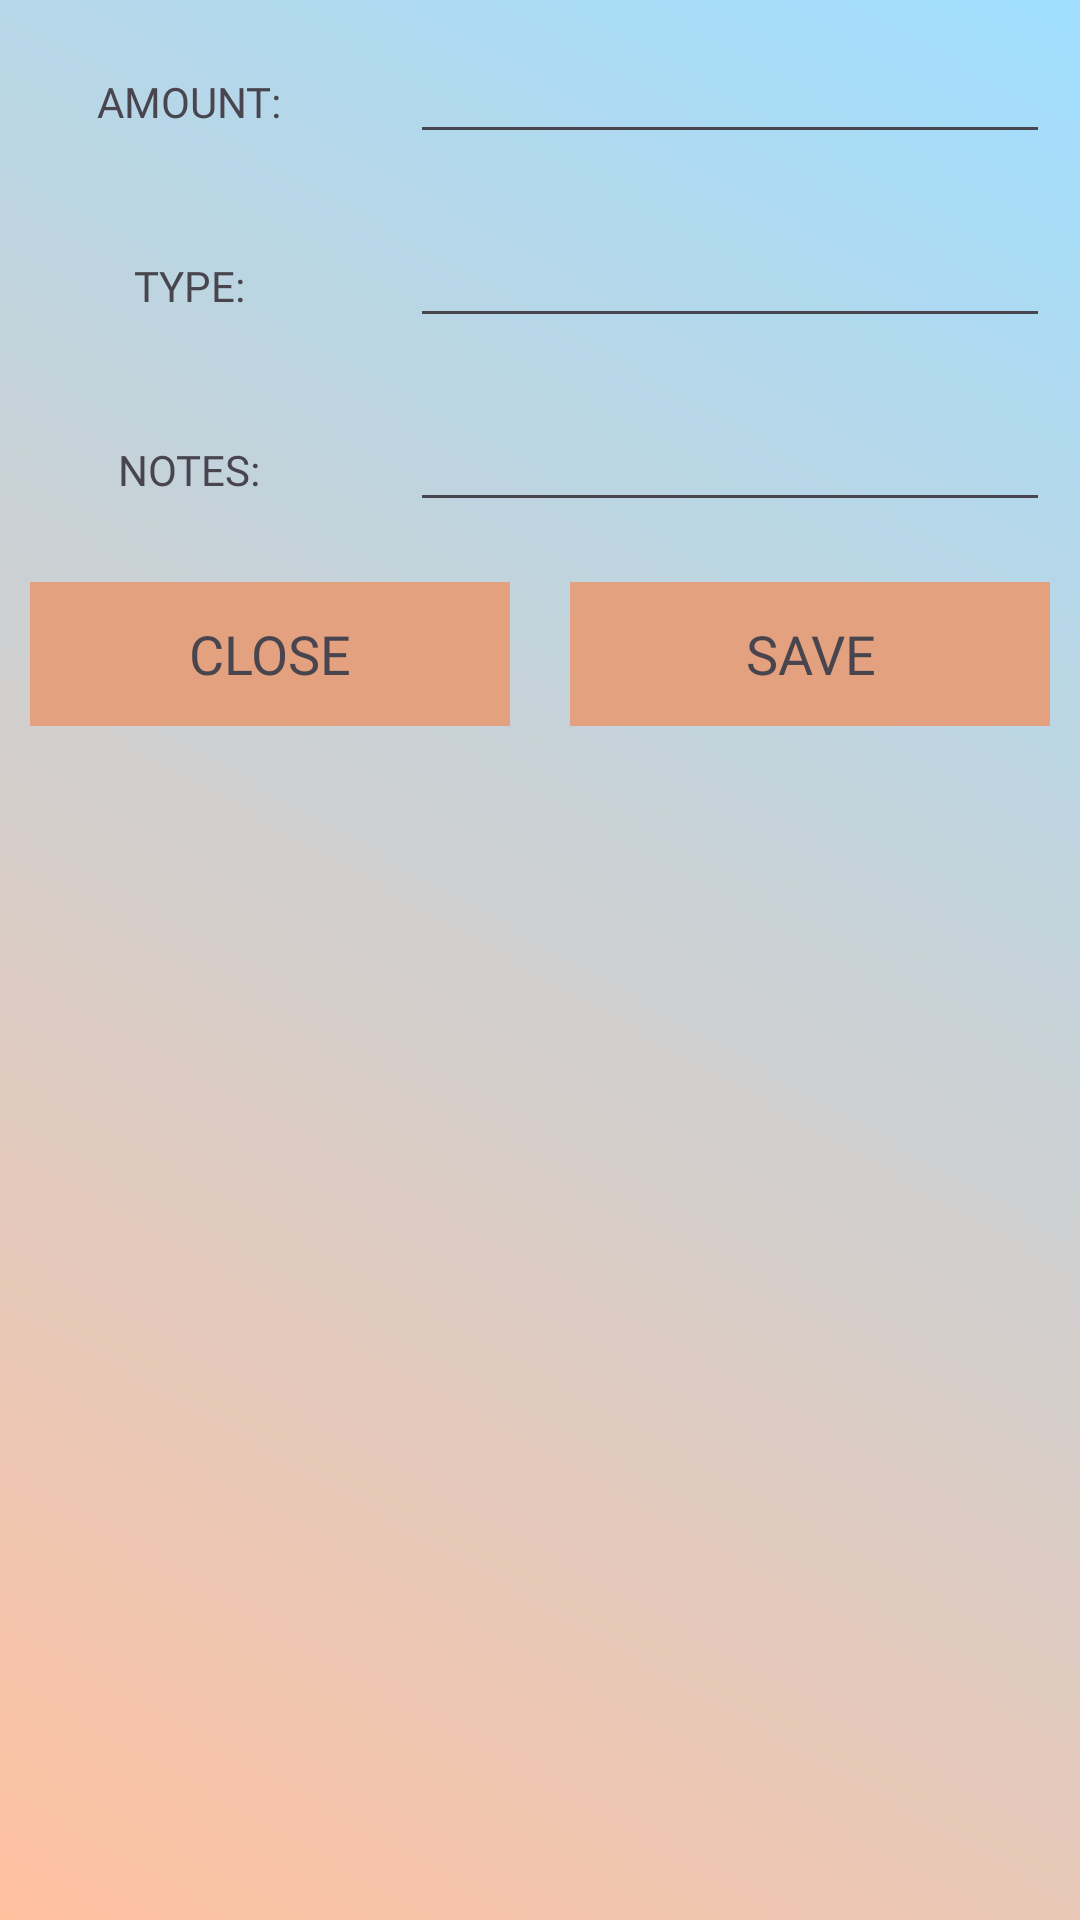

This screen was rendered from an Android layout file. Write that file and the resources it references.
<!-- AndroidManifest.xml: application theme Theme.Swc3404 -->
<!-- res/layout/custom_layout_for_insertdata.xml -->
<?xml version="1.0" encoding="utf-8"?>
<LinearLayout xmlns:android="http://schemas.android.com/apk/res/android"
    android:layout_width="match_parent"
    android:layout_height="match_parent"
    android:background="@drawable/background_color"
    android:orientation="vertical">

    <ScrollView
        android:layout_width="match_parent"
        android:layout_height="wrap_content">

        <LinearLayout
            android:layout_width="match_parent"
            android:layout_height="match_parent"
            android:orientation="vertical">

            <LinearLayout
                android:layout_width="match_parent"
                android:layout_height="wrap_content"
                android:orientation="horizontal">

                <RelativeLayout
                    android:layout_width="0dp"
                    android:layout_height="wrap_content"
                    android:layout_margin="10dp"
                    android:layout_weight="1"
                    android:gravity="center">

                    <TextView
                        android:layout_width="wrap_content"
                        android:layout_height="wrap_content"
                        android:fontFamily="@font/allerta_stencil"
                        android:text="AMOUNT:" />

                </RelativeLayout>

                <RelativeLayout
                    android:layout_width="0dp"
                    android:layout_height="wrap_content"
                    android:layout_margin="10dp"
                    android:layout_weight="2">

                    <EditText
                        android:id="@+id/ammount_edt"
                        android:layout_width="match_parent"
                        android:layout_height="wrap_content"
                        android:fontFamily="@font/allerta_stencil" />

                </RelativeLayout>

            </LinearLayout>

            <LinearLayout
                android:layout_width="match_parent"
                android:layout_height="wrap_content"
                android:orientation="horizontal">

                <RelativeLayout
                    android:layout_width="0dp"
                    android:layout_height="wrap_content"
                    android:layout_margin="10dp"
                    android:layout_weight="1"
                    android:gravity="center">

                    <TextView
                        android:layout_width="wrap_content"
                        android:layout_height="wrap_content"
                        android:fontFamily="@font/allerta_stencil"
                        android:text="TYPE:" />

                </RelativeLayout>

                <RelativeLayout
                    android:layout_width="0dp"
                    android:layout_height="wrap_content"
                    android:layout_margin="10dp"
                    android:layout_weight="2">

                    <EditText
                        android:id="@+id/type_edt"
                        android:layout_width="match_parent"
                        android:layout_height="wrap_content"
                        android:fontFamily="@font/allerta_stencil" />

                </RelativeLayout>

            </LinearLayout>

            <LinearLayout
                android:layout_width="match_parent"
                android:layout_height="wrap_content"
                android:orientation="horizontal">

                <RelativeLayout
                    android:layout_width="0dp"
                    android:layout_height="wrap_content"
                    android:layout_margin="10dp"
                    android:layout_weight="1"
                    android:gravity="center">

                    <TextView
                        android:layout_width="wrap_content"
                        android:layout_height="wrap_content"
                        android:fontFamily="@font/allerta_stencil"
                        android:text="NOTES:" />

                </RelativeLayout>

                <RelativeLayout
                    android:layout_width="0dp"
                    android:layout_height="wrap_content"
                    android:layout_margin="10dp"
                    android:layout_weight="2">

                    <EditText
                        android:id="@+id/notes_edt"
                        android:layout_width="match_parent"
                        android:layout_height="wrap_content"
                        android:fontFamily="@font/allerta_stencil" />

                </RelativeLayout>

            </LinearLayout>

            <LinearLayout
                android:layout_width="match_parent"
                android:layout_height="wrap_content"
                android:orientation="horizontal">

                <RelativeLayout
                    android:layout_width="0dp"
                    android:layout_height="wrap_content"
                    android:layout_margin="10dp"
                    android:layout_weight="1"
                    android:gravity="center">

                    <Button
                        android:id="@+id/btnCancel"
                        android:layout_width="match_parent"
                        android:layout_height="wrap_content"
                        android:background="@color/colorhex"
                        android:fontFamily="@font/audiowide"
                        android:text="CLOSE"
                        android:textAppearance="?android:textAppearanceMedium" />

                </RelativeLayout>

                <RelativeLayout
                    android:layout_width="0dp"
                    android:layout_height="wrap_content"
                    android:layout_margin="10dp"
                    android:layout_weight="1"
                    android:gravity="center">

                    <Button
                        android:id="@+id/btnSve"
                        android:layout_width="match_parent"
                        android:layout_height="wrap_content"
                        android:background="@color/colorhex"
                        android:fontFamily="@font/audiowide"
                        android:text="SAVE"
                        android:textAppearance="?android:textAppearanceMedium" />

                </RelativeLayout>


            </LinearLayout>

        </LinearLayout>

    </ScrollView>

</LinearLayout>
<!-- resources referenced by this layout -->
<resources>
  <color name="colorhex">#E3A17F</color>
  <!-- drawable background_color (drawable) -->
  <?xml version="1.0" encoding="utf-8"?>
  <shape xmlns:android="http://schemas.android.com/apk/res/android">
  
      <gradient android:angle="45"
          android:startColor="#ffc09f"
          android:endColor="#9FDEFF"/>
  </shape>
  <style name="Theme.Swc3404" parent="Base.Theme.Swc3404" />
  <style name="Base.Theme.Swc3404" parent="Theme.Material3.DayNight.NoActionBar">
          
          
  
          <item name="windowActionBar">false</item>
          <item name="windowNoTitle">true</item>
          <item name="drawerArrowStyle">@style/DrawerIconStyle</item>
      </style>
  <style name="DrawerIconStyle" parent="Widget.AppCompat.DrawerArrowToggle">
          <item name="color">@android:color/white</item>
      </style>
</resources>
